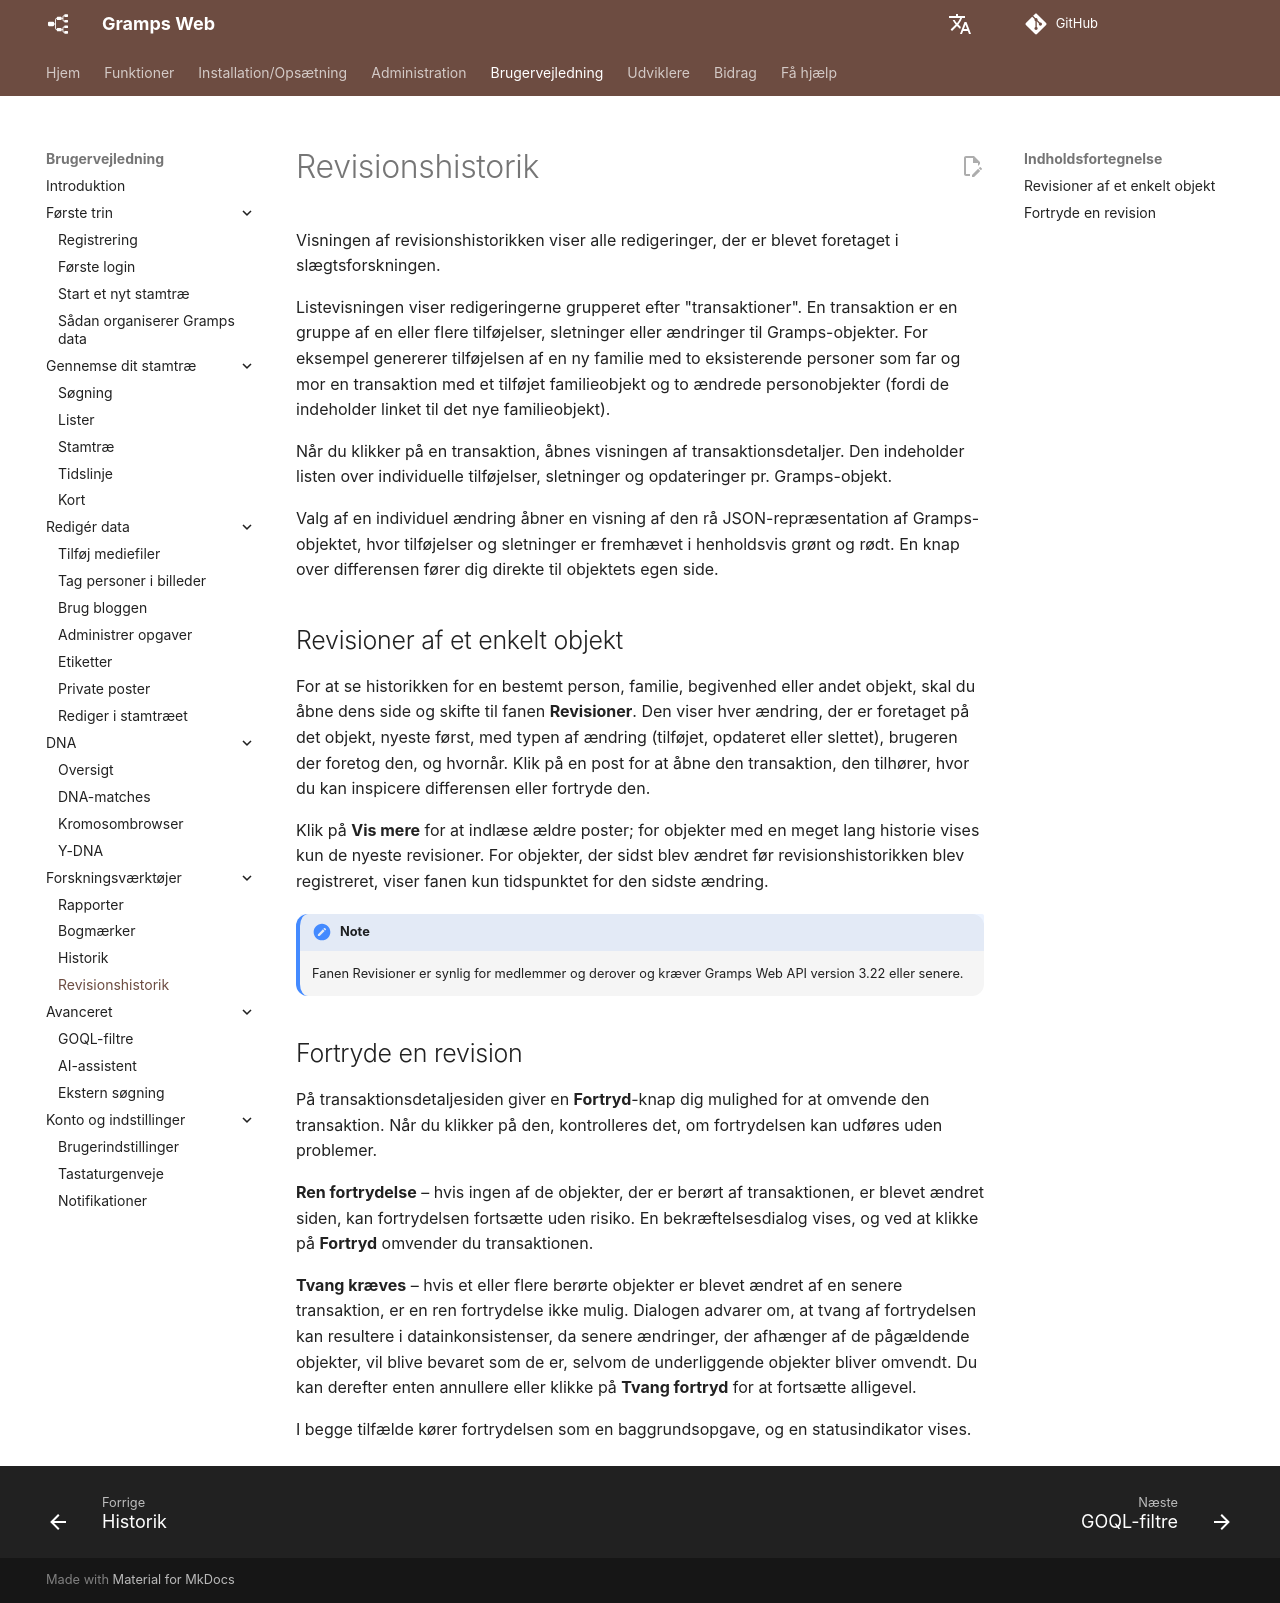

repository: gramps-project/gramps-web-docs · page: da/user-guide/revisions/index.html · generator: mkdocs

# Revisionshistorik

Visningen af revisionshistorikken viser alle redigeringer, der er blevet foretaget i slægtsforskningen.

Listevisningen viser redigeringerne grupperet efter "transaktioner". En transaktion er en gruppe af en eller flere tilføjelser, sletninger eller ændringer til Gramps-objekter. For eksempel genererer tilføjelsen af en ny familie med to eksisterende personer som far og mor en transaktion med et tilføjet familieobjekt og to ændrede personobjekter (fordi de indeholder linket til det nye familieobjekt).

Når du klikker på en transaktion, åbnes visningen af transaktionsdetaljer. Den indeholder listen over individuelle tilføjelser, sletninger og opdateringer pr. Gramps-objekt.

Valg af en individuel ændring åbner en visning af den rå JSON-repræsentation af Gramps-objektet, hvor tilføjelser og sletninger er fremhævet i henholdsvis grønt og rødt. En knap over differensen fører dig direkte til objektets egen side.

## Revisioner af et enkelt objekt

For at se historikken for en bestemt person, familie, begivenhed eller andet objekt, skal du åbne dens side og skifte til fanen **Revisioner**. Den viser hver ændring, der er foretaget på det objekt, nyeste først, med typen af ændring (tilføjet, opdateret eller slettet), brugeren der foretog den, og hvornår. Klik på en post for at åbne den transaktion, den tilhører, hvor du kan inspicere differensen eller fortryde den.

Klik på **Vis mere** for at indlæse ældre poster; for objekter med en meget lang historie vises kun de nyeste revisioner. For objekter, der sidst blev ændret før revisionshistorikken blev registreret, viser fanen kun tidspunktet for den sidste ændring.

!!! note
    Fanen Revisioner er synlig for medlemmer og derover og kræver Gramps Web API version 3.22 eller senere.

## Fortryde en revision

På transaktionsdetaljesiden giver en **Fortryd**-knap dig mulighed for at omvende den transaktion. Når du klikker på den, kontrolleres det, om fortrydelsen kan udføres uden problemer.

**Ren fortrydelse** – hvis ingen af de objekter, der er berørt af transaktionen, er blevet ændret siden, kan fortrydelsen fortsætte uden risiko. En bekræftelsesdialog vises, og ved at klikke på **Fortryd** omvender du transaktionen.

**Tvang kræves** – hvis et eller flere berørte objekter er blevet ændret af en senere transaktion, er en ren fortrydelse ikke mulig. Dialogen advarer om, at tvang af fortrydelsen kan resultere i datainkonsistenser, da senere ændringer, der afhænger af de pågældende objekter, vil blive bevaret som de er, selvom de underliggende objekter bliver omvendt. Du kan derefter enten annullere eller klikke på **Tvang fortryd** for at fortsætte alligevel.

I begge tilfælde kører fortrydelsen som en baggrundsopgave, og en statusindikator vises.
